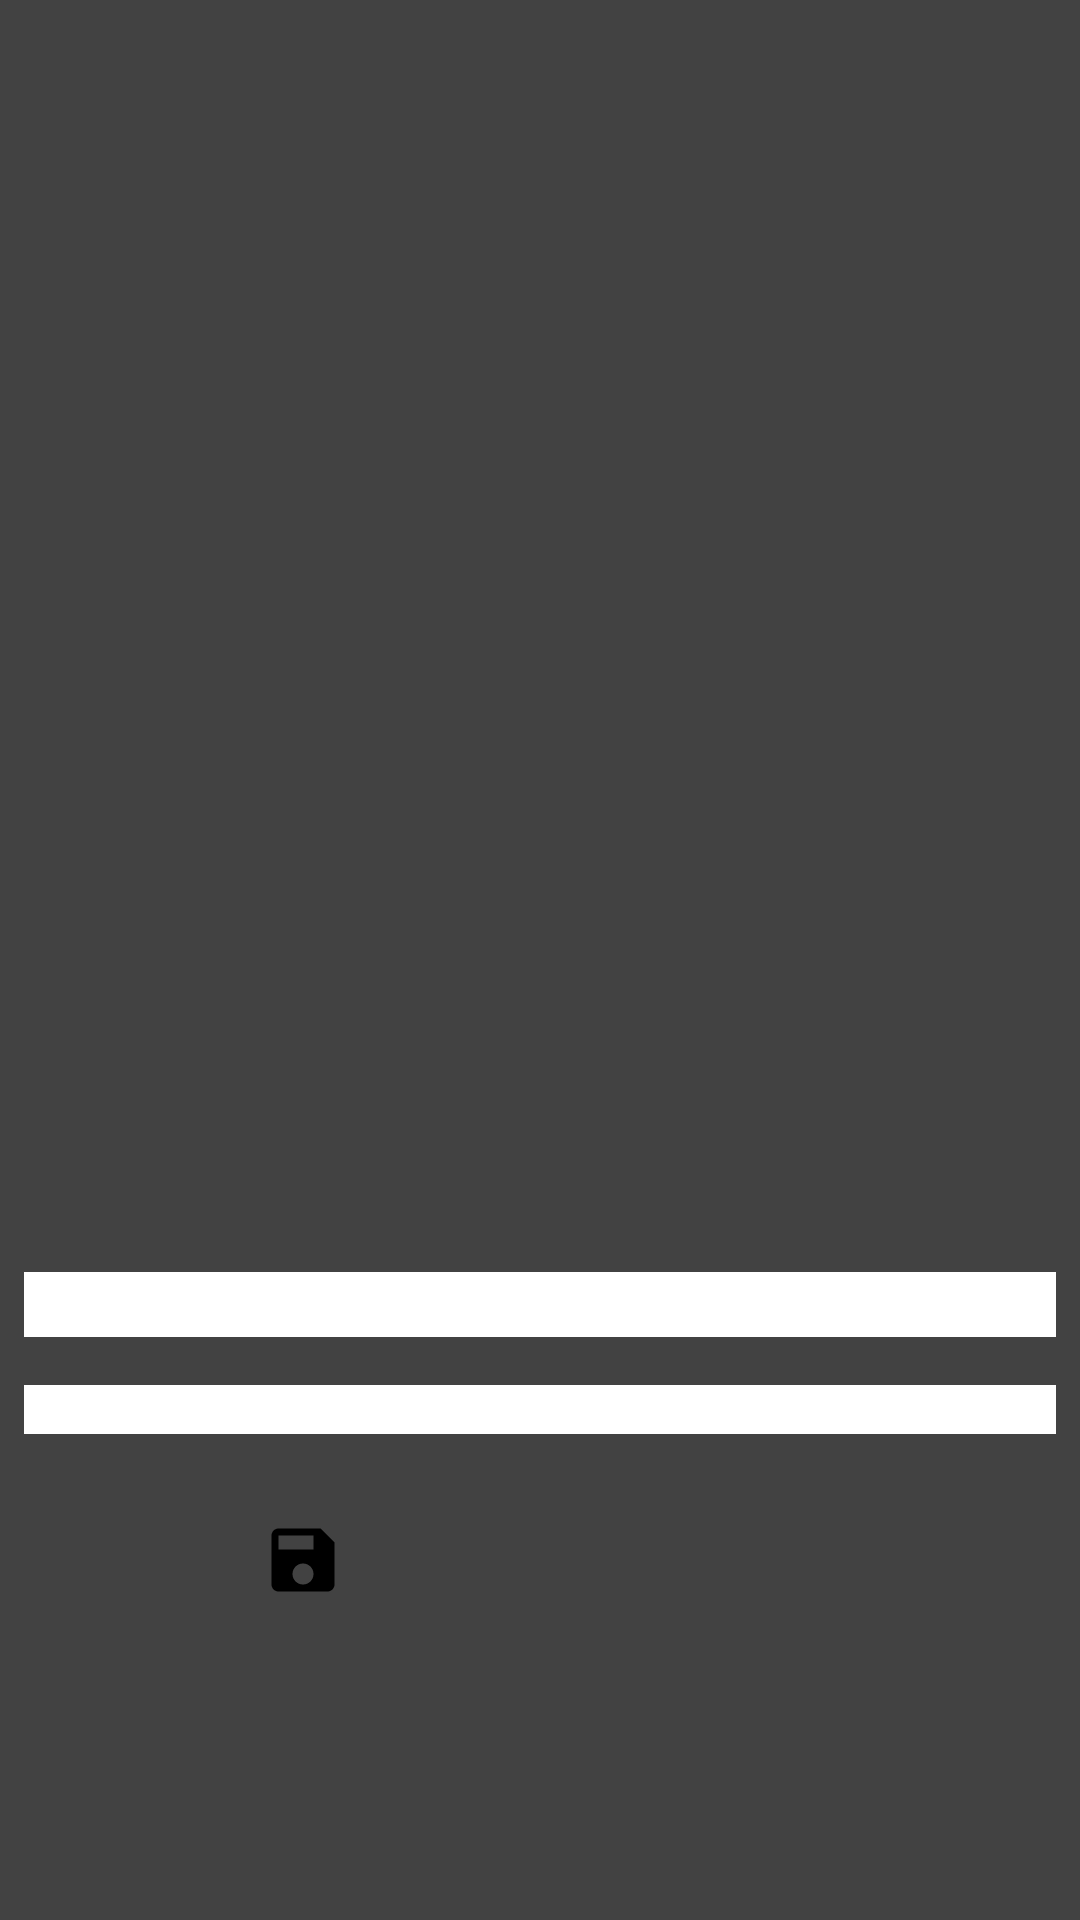

The Android layout XML behind this screen, and the referenced resources:
<!-- AndroidManifest.xml: application theme Theme.News -->
<!-- res/layout/news_recycler_item_view.xml -->
<?xml version="1.0" encoding="utf-8"?>
<androidx.cardview.widget.CardView xmlns:android="http://schemas.android.com/apk/res/android"
    xmlns:app="http://schemas.android.com/apk/res-auto"
    xmlns:tools="http://schemas.android.com/tools"
    android:layout_width="match_parent"
    android:layout_height="match_parent">

    <androidx.constraintlayout.widget.ConstraintLayout
        android:layout_width="match_parent"
        android:layout_height="wrap_content">

    <ImageView
        android:id="@+id/newsThumbnailImageView"
        android:layout_width="match_parent"
        android:layout_height="400dp"
        android:src="@drawable/news_place_holder"
        android:layout_marginStart="16dp"
       android:layout_margin="8dp"
        android:scaleType="centerCrop"
        app:layout_constraintEnd_toEndOf="parent"
        app:layout_constraintStart_toStartOf="parent"
        app:layout_constraintTop_toTopOf="parent"/>

    <com.google.android.material.textview.MaterialTextView
        android:id="@+id/titleTextView"
        android:layout_width="match_parent"
        android:layout_height="wrap_content"
        android:layout_marginStart="8dp"
        android:layout_marginTop="16dp"
        android:layout_marginEnd="8dp"
        android:background="@color/white"
        android:textColor="@color/black"
        tools:text="This is for the title"
        android:textAlignment="center"
        android:textSize="16sp"
        app:layout_constraintEnd_toEndOf="@+id/newsThumbnailImageView"
        app:layout_constraintStart_toStartOf="parent"
        app:layout_constraintTop_toBottomOf="@id/newsThumbnailImageView"
        app:layout_constraintVertical_weight="1"/>

    <com.google.android.material.textview.MaterialTextView
        android:id="@+id/descriptionTextView"
        android:layout_width="match_parent"
        android:layout_height="wrap_content"
        android:layout_marginStart="8dp"
        android:layout_marginTop="16dp"
        android:layout_marginEnd="8dp"
        android:background="@color/white"
        android:textColor="@color/black"
        android:textSize="12sp"
        tools:text="This is for the news Content only"
        android:textAlignment="center"
        android:maxLines="10"
        app:layout_constraintEnd_toEndOf="parent"
        app:layout_constraintStart_toStartOf="parent"
        app:layout_constraintTop_toBottomOf="@+id/titleTextView"/>

        <LinearLayout
            android:layout_width="match_parent"
            android:layout_height="wrap_content"
            app:layout_constraintStart_toStartOf="parent"
            app:layout_constraintStart_toEndOf="parent"
            android:layout_margin="8dp"
            app:layout_constraintTop_toBottomOf="@+id/descriptionTextView"
            android:orientation="horizontal">

            <ImageButton
                android:layout_width="wrap_content"
                android:layout_height="wrap_content"
                android:layout_margin="4dp"
                android:padding="16dp"
                android:layout_weight="1"
                android:src="@drawable/ic_baseline_save_24"/>

            <ImageButton
                android:layout_width="wrap_content"
                android:layout_height="wrap_content"
                android:layout_margin="4dp"
                android:padding="16dp"
                android:layout_weight="1"
                android:src="@drawable/ic_baseline_share_24"/>

        </LinearLayout>

    </androidx.constraintlayout.widget.ConstraintLayout>

</androidx.cardview.widget.CardView>
<!-- resources referenced by this layout -->
<resources>
  <!-- drawable ic_baseline_save_24 (drawable) -->
  <vector android:height="28dp" android:tint="#000000"
      android:viewportHeight="24" android:viewportWidth="24"
      android:width="28dp" xmlns:android="http://schemas.android.com/apk/res/android">
      <path android:fillColor="@android:color/white" android:pathData="M17,3L5,3c-1.11,0 -2,0.9 -2,2v14c0,1.1 0.89,2 2,2h14c1.1,0 2,-0.9 2,-2L21,7l-4,-4zM12,19c-1.66,0 -3,-1.34 -3,-3s1.34,-3 3,-3 3,1.34 3,3 -1.34,3 -3,3zM15,9L5,9L5,5h10v4z"/>
  </vector>
  <style name="Theme.News" parent="Theme.AppCompat.DayNight">
          
          <item name="colorPrimary">@color/purple_200</item>
          <item name="colorPrimaryVariant">@color/purple_700</item>
          <item name="colorOnPrimary">@color/black</item>
          
          <item name="colorSecondary">@color/teal_200</item>
          <item name="colorSecondaryVariant">@color/teal_200</item>
          <item name="colorOnSecondary">@color/black</item>
          
          <item name="android:statusBarColor" tools:targetApi="l">?attr/colorPrimaryVariant</item>
          
      </style>
  <!-- not gathered from this repository: default colours our renderer supplied (Android Studio template values) -->
  <color name="purple_200">#FFBB86FC</color>
  <color name="purple_700">#FF3700B3</color>
  <color name="teal_200">#FF03DAC5</color>
  <color name="black">#FF000000</color>
  <color name="white">#FFFFFFFF</color>
</resources>
